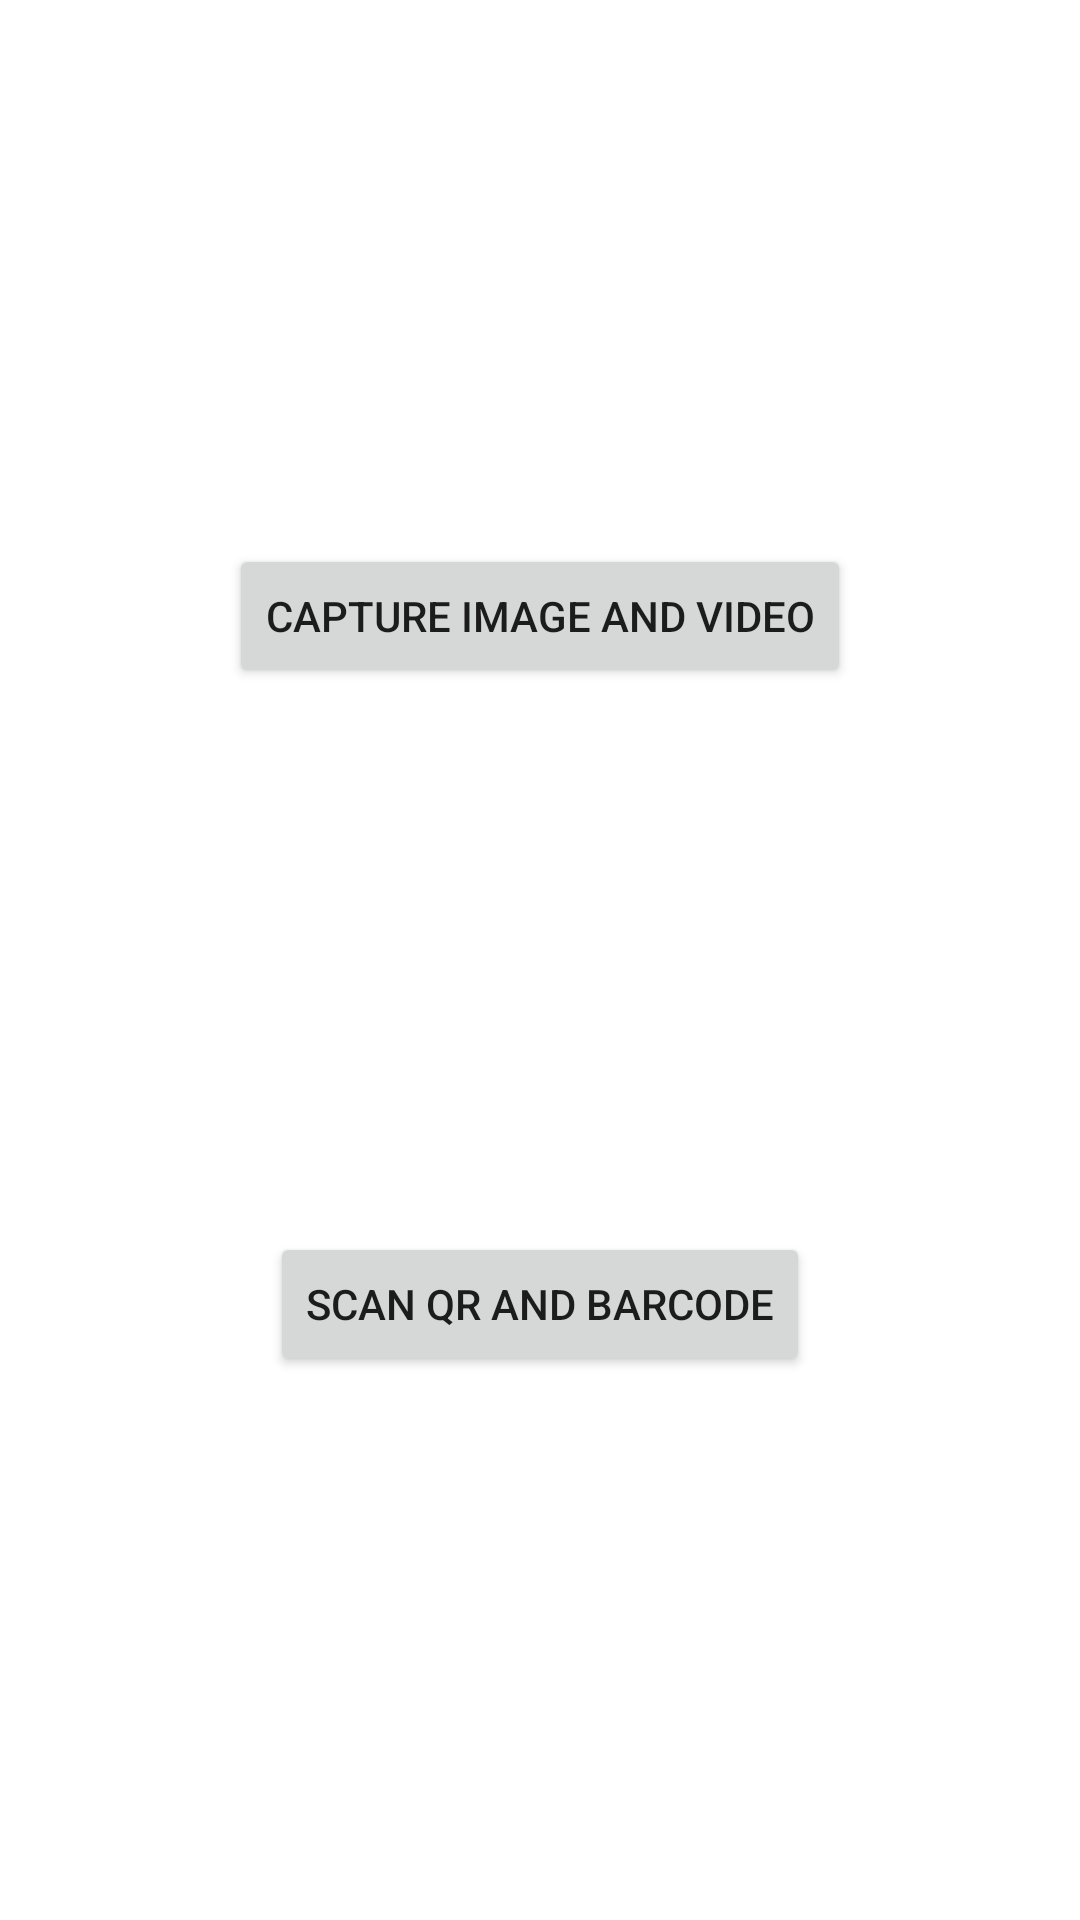

Reconstruct the res/layout file that produces this screen, plus the resources it refers to.
<!-- AndroidManifest.xml: application theme Theme.CameraXImageVideoQR -->
<!-- res/layout/fragment_selection.xml -->
<?xml version="1.0" encoding="utf-8"?>
<androidx.constraintlayout.widget.ConstraintLayout xmlns:android="http://schemas.android.com/apk/res/android"
    xmlns:app="http://schemas.android.com/apk/res-auto"
    xmlns:tools="http://schemas.android.com/tools"
    android:layout_width="match_parent"
    android:layout_height="match_parent"
    tools:context=".image_video.SelectionFragment">


    <Button
        android:id="@+id/image_video"
        android:layout_width="wrap_content"
        android:layout_height="wrap_content"
        android:text="Capture Image and Video"
        app:layout_constraintBottom_toTopOf="@+id/qr"
        app:layout_constraintEnd_toEndOf="parent"
        app:layout_constraintHorizontal_bias="0.5"
        app:layout_constraintStart_toStartOf="parent"
        app:layout_constraintTop_toTopOf="parent"/>

    <Button
        android:id="@+id/qr"
        android:layout_width="wrap_content"
        android:layout_height="wrap_content"
        android:text="Scan QR and Barcode"
        app:layout_constraintBottom_toBottomOf="parent"
        app:layout_constraintEnd_toEndOf="parent"
        app:layout_constraintHorizontal_bias="0.5"
        app:layout_constraintStart_toStartOf="parent"
        app:layout_constraintTop_toBottomOf="@+id/image_video" />


</androidx.constraintlayout.widget.ConstraintLayout>
<!-- resources referenced by this layout -->
<resources>
  <style name="Theme.CameraXImageVideoQR" parent="Theme.MaterialComponents.DayNight.DarkActionBar">
          
          <item name="colorPrimary">@color/purple_500</item>
          <item name="colorPrimaryVariant">@color/purple_700</item>
          <item name="colorOnPrimary">@color/white</item>
          
          <item name="colorSecondary">@color/teal_200</item>
          <item name="colorSecondaryVariant">@color/teal_700</item>
          <item name="colorOnSecondary">@color/black</item>
          
          <item name="android:statusBarColor" tools:targetApi="l">?attr/colorPrimaryVariant</item>
          
      </style>
  <!-- not gathered from this repository: default colours our renderer supplied (Android Studio template values) -->
  <color name="purple_500">#FF6200EE</color>
  <color name="purple_700">#FF3700B3</color>
  <color name="teal_200">#FF03DAC5</color>
  <color name="teal_700">#FF018786</color>
  <color name="black">#FF000000</color>
  <color name="white">#FFFFFFFF</color>
</resources>
